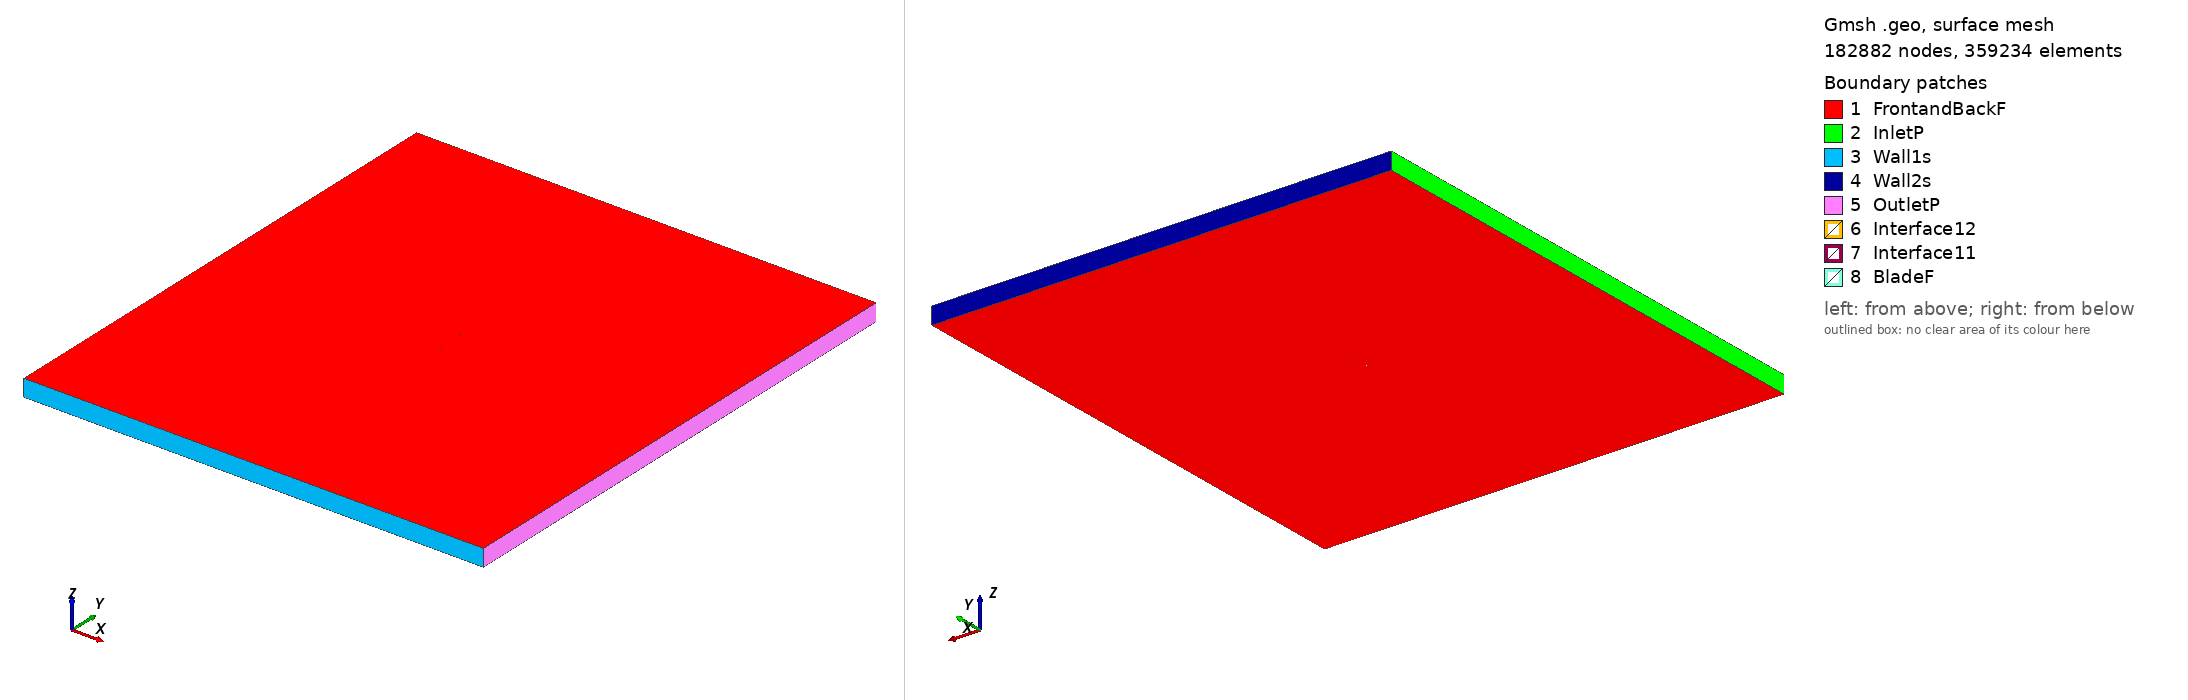

Gmsh geometry script, surface-meshed: 182882 nodes, 359234 surface elements. Boundary patches (legend numbers): 1 FrontandBackF, 2 InletP, 3 Wall1s, 4 Wall2s, 5 OutletP, 6 Interface12, 7 Interface11, 8 BladeF. Left view from above one corner, right view from below the opposite corner. Legend entries are the model's physical surfaces. The drawing asked Gmsh for element sizes between 1% and 20% of the model's largest extent; the script's own settings can give other sizes.

=== cap21c_tsr_5.0705_aoa_3.9409.geo (drawn) ===
SetFactory("OpenCASCADE");

Point(1) = {0.074883, 0.729192, 0, 1.0};
Point(2) = {-0.034286, 0.748035, 0, 1.0};
Point(3) = {-0.036575, 0.748403, 0, 1.0};
Point(4) = {-0.043184, 0.749399, 0, 1.0};
Point(5) = {-0.049301, 0.749986, 0, 1.0};
Point(6) = {-0.054858, 0.750000, 0, 1.0};
Point(7) = {-0.059825, 0.749456, 0, 1.0};
Point(8) = {-0.064179, 0.748431, 0, 1.0};
Point(9) = {-0.067815, 0.746967, 0, 1.0};
Point(10) = {-0.070739, 0.745102, 0, 1.0};
Point(11) = {-0.072913, 0.742836, 0, 1.0};
Point(12) = {-0.074823, 0.738622, 0, 1.0};
Point(13) = {-0.073482, 0.734578, 0, 1.0};
Point(14) = {-0.071615, 0.732383, 0, 1.0};
Point(15) = {-0.068957, 0.730393, 0, 1.0};
Point(16) = {-0.065542, 0.728636, 0, 1.0};
Point(17) = {-0.061360, 0.727169, 0, 1.0};
Point(18) = {-0.056504, 0.726114, 0, 1.0};
Point(19) = {-0.050982, 0.725583, 0, 1.0};
Point(20) = {-0.044830, 0.725499, 0, 1.0};
Point(21) = {-0.038144, 0.725631, 0, 1.0};
Point(22) = {-0.035827, 0.725669, 0, 1.0};
Point(23) = {0.074778, 0.727659, 0, 1.0};
Point(24) = {-0.074883, -0.729192, 0, 1.0};
Point(25) = {0.034286, -0.748035, 0, 1.0};
Point(26) = {0.036575, -0.748403, 0, 1.0};
Point(27) = {0.043184, -0.749399, 0, 1.0};
Point(28) = {0.049301, -0.749986, 0, 1.0};
Point(29) = {0.054858, -0.750000, 0, 1.0};
Point(30) = {0.059825, -0.749456, 0, 1.0};
Point(31) = {0.064179, -0.748431, 0, 1.0};
Point(32) = {0.067815, -0.746967, 0, 1.0};
Point(33) = {0.070739, -0.745102, 0, 1.0};
Point(34) = {0.072913, -0.742836, 0, 1.0};
Point(35) = {0.074823, -0.738622, 0, 1.0};
Point(36) = {0.073482, -0.734578, 0, 1.0};
Point(37) = {0.071615, -0.732383, 0, 1.0};
Point(38) = {0.068957, -0.730393, 0, 1.0};
Point(39) = {0.065542, -0.728636, 0, 1.0};
Point(40) = {0.061360, -0.727169, 0, 1.0};
Point(41) = {0.056504, -0.726114, 0, 1.0};
Point(42) = {0.050982, -0.725583, 0, 1.0};
Point(43) = {0.044830, -0.725499, 0, 1.0};
Point(44) = {0.038144, -0.725631, 0, 1.0};
Point(45) = {0.035827, -0.725669, 0, 1.0};
Point(46) = {-0.074778, -0.727659, 0, 1.0};

// Lines: first blade (splines 1-4)
Spline(1) = {1:23};
Spline(2) = {23,1};

// Lines: second blade (splines 5-8)
Spline(3) = {24:46};
Spline(4) = {46,24};

// Outer domain (points 20001-4 and lines)
Point(47) = {-13.50000000, -15.00000000, 0, 1.0};
Point(48) = {-13.50000000, 15.00000000, 0, 1.0};
Point(49) = {13.50000000, 15.00000000, 0, 1.0};
Point(50) = {13.50000000, -15.00000000, 0, 1.0};
Line(11) = {47, 48};
Line(12) = {48, 49};
Line(13) = {49, 50};
Line(14) = {47, 50};

// Interface (between moving and stationary domain) (circles)
Circle(9) = {0, 0, 0, 0.80000000, 0, 2*Pi};
Circle(10) = {0, 0, 0, 0.80000000, 0, 2*Pi};

// Loops collect Lines/Splines/etc (blade1, blade2, domain, first circle)
Line Loop(1) = {1:2};
Line Loop(2) = {3:4};
Line Loop(3) = {11,12,13,-14};
Line Loop(4) = {9};

// BooleanDifference cuts out the circle/interface from the domain
Plane Surface(1) = {3};
Plane Surface(2) = {4};
BooleanDifference{ Surface{1}; Delete;}{ Surface{2}; Delete;}

// This one cuts out the blades from the inner circle/interface
Line Loop(6) = {10};
Plane Surface(5) = {6};
Plane Surface(6) = {1};
Plane Surface(7) = {2};
BooleanDifference{ Surface{5}; Delete;}{ Surface{6,7}; Delete;}

// extrude to 3rd dimension
Extrude {0, 0, 1} {Surface{1}; Surface{5}; Layers{1}; Recombine;}

// Physical Surfaces are the named boundaries (patches)
Physical Surface("Interface11") = {12};
Physical Surface("Interface12") = {10};

// sides of domain
Physical Surface("InletP") = {6};
Physical Surface("OutletP") = {9};

// top and bottom of domain
Physical Surface("Wall1s") = {7};
Physical Surface("Wall2s") = {8};

// Check FrontandBackF by ensuring there is nothing in the 3rd dimension
Physical Surface("FrontandBackF") = {1,11,5,17};
Physical Surface("BladeF") = {13:16};
Physical Volume("Turbine") = {2};
Physical Volume("Farfield") = {1};

// settings for airfoil boundary layer
Field[1] = BoundaryLayer;
Field[1].EdgesList = {1:4};
Field[1].hwall_n = 1e-3;
Field[1].thickness = 1.5e-2;
Field[1].ratio = 1.05;
Field[1].Quads = 1;
BoundaryLayer Field = 1;

// control points for mesh (blade and interface)
// floor((arc length / 1.5mm)/ 2) -> Transfinite Line
Transfinite Line {1,3} = 103 Using Progression 1;
Transfinite Line {2,4} = 2 Using Progression 1;
Transfinite Line {9, 15} = 800 Using Progression 1;

// For more information on gmsh syntax, visit http://gmsh.info/doc/texinfo/gmsh.html
